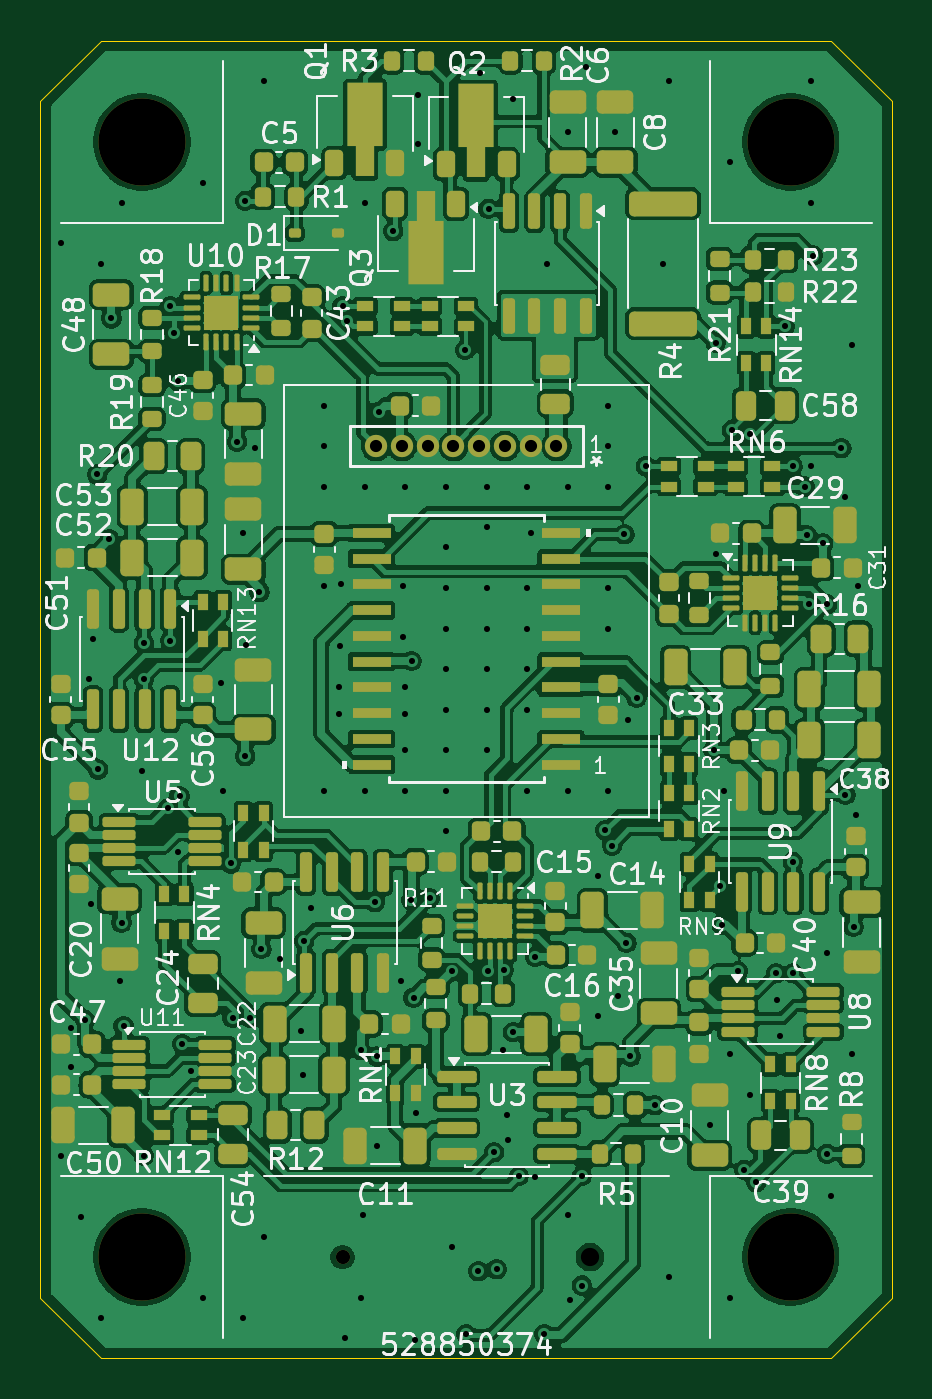
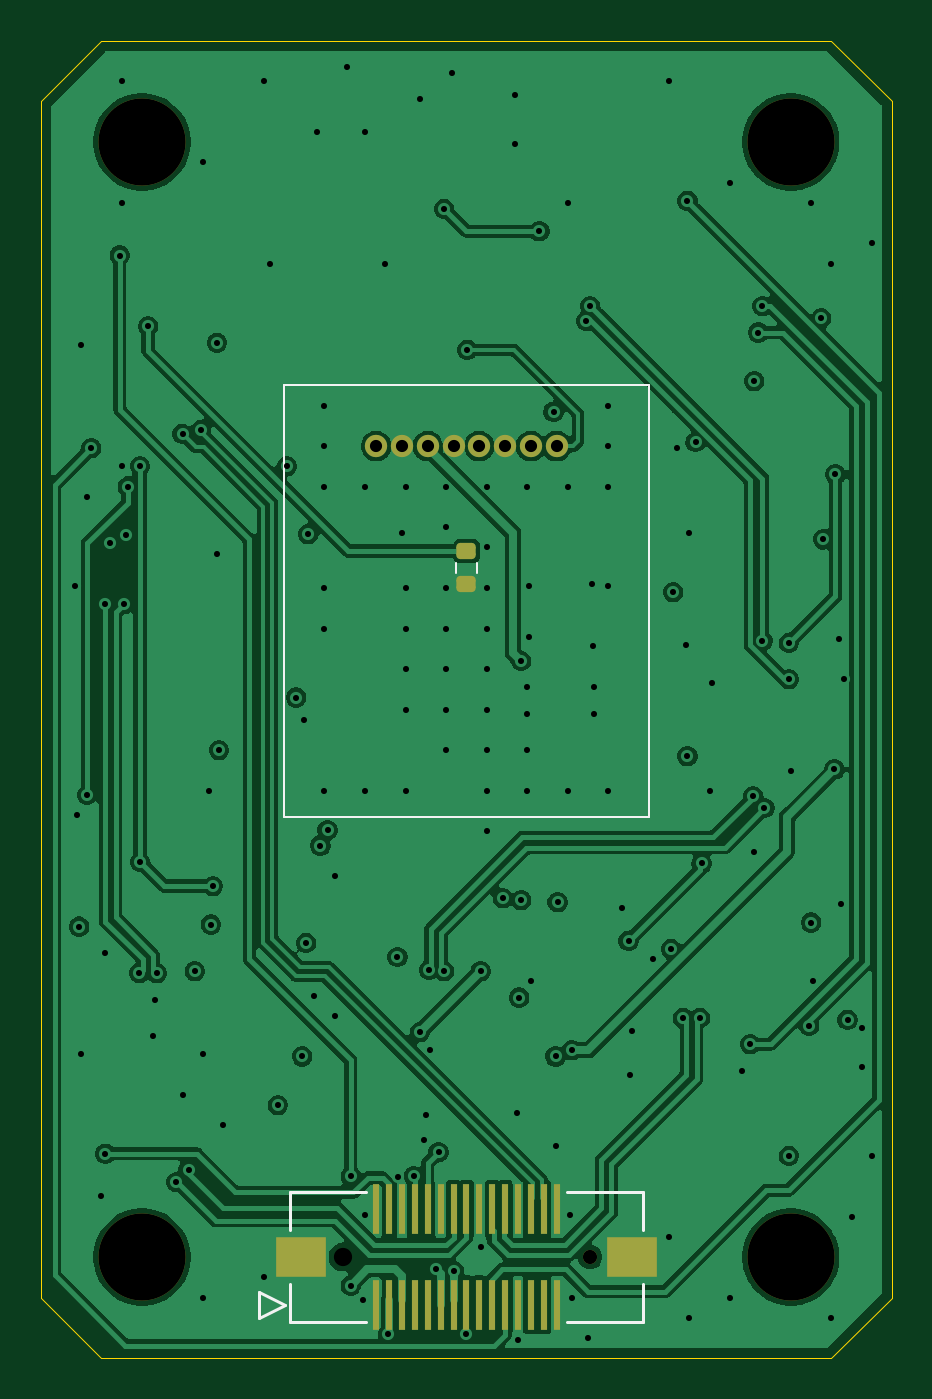
Circuit board: 13 layer files. Board 42.0 x 65.0 mm.
- bottom_copper: magnetic_board_v2_r1-B_Cu.gbr (132922 bytes)
- bottom_mask: magnetic_board_v2_r1-B_Mask.gbr (2580 bytes)
- paste: magnetic_board_v2_r1-B_Paste.gbr (2095 bytes)
- bottom_silk: magnetic_board_v2_r1-B_Silkscreen.gbr (1430 bytes)
- outline: magnetic_board_v2_r1-Edge_Cuts.gbr (946 bytes)
- top_copper: magnetic_board_v2_r1-F_Cu.gbr (562402 bytes)
- top_mask: magnetic_board_v2_r1-F_Mask.gbr (16882 bytes)
- paste: magnetic_board_v2_r1-F_Paste.gbr (16872 bytes)
- top_silk: magnetic_board_v2_r1-F_Silkscreen.gbr (160173 bytes)
- inner_copper: magnetic_board_v2_r1-In1_Cu.gbr (117815 bytes)
- inner_copper: magnetic_board_v2_r1-In2_Cu.gbr (116950 bytes)
- drill: magnetic_board_v2_r1-NPTH.drl (535 bytes)
- drill: magnetic_board_v2_r1-PTH.drl (3331 bytes)

=== bottom_copper: magnetic_board_v2_r1-B_Cu.gbr (132922 bytes, source omitted) ===
=== bottom_mask: magnetic_board_v2_r1-B_Mask.gbr (2580 bytes, source withheld) ===
=== paste: magnetic_board_v2_r1-B_Paste.gbr (2095 bytes, source withheld) ===
=== bottom_silk: magnetic_board_v2_r1-B_Silkscreen.gbr ===
%TF.GenerationSoftware,KiCad,Pcbnew,10.0.3*%
%TF.CreationDate,2026-07-23T12:42:32-04:00*%
%TF.ProjectId,magnetic_expension_v2,6d61676e-6574-4696-935f-657870656e73,v2*%
%TF.SameCoordinates,Original*%
%TF.FileFunction,Legend,Bot*%
%TF.FilePolarity,Positive*%
%FSLAX46Y46*%
G04 Gerber Fmt 4.6, Leading zero omitted, Abs format (unit mm)*
G04 Created by KiCad (PCBNEW 10.0.3) date 2026-07-23 12:42:32*
%MOMM*%
%LPD*%
G01*
G04 APERTURE LIST*
%ADD10C,0.100000*%
%ADD11C,0.152400*%
%ADD12C,0.120000*%
G04 APERTURE END LIST*
D10*
X93600000Y-106100000D02*
X93600000Y-84800000D01*
X111600000Y-84800000D02*
X93600000Y-84800000D01*
X111600000Y-106100000D02*
X93600000Y-106100000D01*
X111600000Y-106100000D02*
X111600000Y-84800000D01*
%TO.C,J1*%
D11*
X93900017Y-124600001D02*
X97659960Y-124600001D01*
X93900017Y-126479960D02*
X93900017Y-124600001D01*
X93900017Y-131000001D02*
X93900017Y-129120040D01*
X97659960Y-131000001D02*
X93900017Y-131000001D01*
X107540040Y-124600001D02*
X111299983Y-124600001D01*
X111299983Y-124600001D02*
X111299983Y-126479960D01*
X111299983Y-129120040D02*
X111299983Y-131000001D01*
X111299983Y-131000001D02*
X107540040Y-131000001D01*
X111553983Y-130150000D02*
X112823983Y-129515000D01*
X112823983Y-129515000D02*
X112823983Y-130785000D01*
X112823983Y-130785000D02*
X111553983Y-130150000D01*
%TO.C,TH1*%
D12*
X102077500Y-94037258D02*
X102077500Y-93562742D01*
X103122500Y-94037258D02*
X103122500Y-93562742D01*
%TD*%
M02*

=== outline: magnetic_board_v2_r1-Edge_Cuts.gbr ===
%TF.GenerationSoftware,KiCad,Pcbnew,10.0.3*%
%TF.CreationDate,2026-07-23T12:42:32-04:00*%
%TF.ProjectId,magnetic_expension_v2,6d61676e-6574-4696-935f-657870656e73,v2*%
%TF.SameCoordinates,Original*%
%TF.FileFunction,Profile,NP*%
%FSLAX46Y46*%
G04 Gerber Fmt 4.6, Leading zero omitted, Abs format (unit mm)*
G04 Created by KiCad (PCBNEW 10.0.3) date 2026-07-23 12:42:32*
%MOMM*%
%LPD*%
G01*
G04 APERTURE LIST*
%TA.AperFunction,Profile*%
%ADD10C,0.050000*%
%TD*%
G04 APERTURE END LIST*
D10*
X81600000Y-70800000D02*
X81600000Y-129800000D01*
X81600000Y-70800000D02*
X84600000Y-67800000D01*
X84600000Y-132800000D02*
X81600000Y-129800000D01*
X84600000Y-132800000D02*
X120600000Y-132800000D01*
X120600000Y-67800000D02*
X84600000Y-67800000D01*
X123600000Y-70800000D02*
X120600000Y-67800000D01*
X123600000Y-105800000D02*
X123600000Y-70800000D01*
X123600000Y-129800000D02*
X120600000Y-132800000D01*
X123600000Y-129800000D02*
X123600000Y-105800000D01*
M02*

=== top_copper: magnetic_board_v2_r1-F_Cu.gbr (562402 bytes, source omitted) ===
=== top_mask: magnetic_board_v2_r1-F_Mask.gbr (16882 bytes, source omitted) ===
=== paste: magnetic_board_v2_r1-F_Paste.gbr (16872 bytes, source omitted) ===
=== top_silk: magnetic_board_v2_r1-F_Silkscreen.gbr (160173 bytes, source omitted) ===
=== inner_copper: magnetic_board_v2_r1-In1_Cu.gbr (117815 bytes, source omitted) ===
=== inner_copper: magnetic_board_v2_r1-In2_Cu.gbr (116950 bytes, source omitted) ===
=== drill: magnetic_board_v2_r1-NPTH.drl ===
M48
; DRILL file KiCad 10.0.3 date 2026-07-23T12:42:29
; FORMAT={-:-/ absolute / metric / decimal}
; #@! TF.CreationDate,2026-07-23T12:42:29-04:00
; #@! TF.GenerationSoftware,Kicad,Pcbnew,10.0.3
; #@! TF.FileFunction,NonPlated,1,4,NPTH
FMAT,2
METRIC
; #@! TA.AperFunction,NonPlated,NPTH,ComponentDrill
T1C0.700
; #@! TA.AperFunction,NonPlated,NPTH,ComponentDrill
T2C0.900
; #@! TA.AperFunction,NonPlated,NPTH,ComponentDrill
T3C4.300
%
G90
G05
T1
X96.5Y-127.8
T2
X108.7Y-127.8
T3
X86.6Y-72.8
X86.6Y-127.8
X118.6Y-72.8
X118.6Y-127.8
M30

=== drill: magnetic_board_v2_r1-PTH.drl ===
M48
; DRILL file KiCad 10.0.3 date 2026-07-23T12:42:29
; FORMAT={-:-/ absolute / metric / decimal}
; #@! TF.CreationDate,2026-07-23T12:42:29-04:00
; #@! TF.GenerationSoftware,Kicad,Pcbnew,10.0.3
; #@! TF.FileFunction,Plated,1,4,PTH
FMAT,2
METRIC
; #@! TA.AperFunction,Plated,PTH,ViaDrill
T1C0.300
; #@! TA.AperFunction,Plated,PTH,ComponentDrill
T2C0.600
%
G90
G05
T1
X82.6Y-77.8
X82.6Y-122.8
X83.1Y-116.5
X83.1Y-118.4
X83.6Y-125.8
X83.8Y-116.1
X84.0Y-99.3
X84.1Y-110.4
X84.2Y-97.3
X84.4Y-89.2
X84.45Y-103.75
X84.6Y-78.8
X84.6Y-130.8
X85.0Y-92.4
X85.1Y-81.5
X85.5Y-114.2
X85.6Y-75.8
X85.6Y-111.3
X85.7Y-116.4
X86.6Y-103.8
X86.7Y-97.5
X86.7Y-99.3
X86.7Y-122.8
X87.9Y-105.65
X88.0Y-80.895
X88.0Y-97.4
X88.2Y-82.2
X88.4Y-84.6
X88.4Y-107.8
X88.457Y-105.075
X88.6Y-117.3
X89.0Y-118.625
X89.6Y-74.8
X89.6Y-129.8
X90.5Y-99.5
X90.6Y-104.8
X90.999Y-108.381
X91.075Y-116.0
X91.3Y-87.6
X91.6Y-92.1
X91.6Y-130.8
X91.7Y-75.7
X91.7Y-103.1
X91.75Y-97.6
X91.925Y-116.0
X92.2Y-87.9
X92.4Y-95.0
X92.5Y-112.6
X92.6Y-69.8
X92.6Y-126.8
X93.4Y-113.1
X94.45Y-116.65
X94.55Y-118.8
X94.6Y-112.2
X94.95Y-110.6
X95.6Y-85.8
X95.6Y-87.8
X95.6Y-89.8
X95.6Y-94.7
X95.6Y-104.8
X96.3Y-99.7
X96.3Y-101.0
X96.35Y-97.65
X96.4Y-94.6
X96.5Y-80.9
X96.6Y-131.8
X96.694Y-81.624
X97.4Y-117.6
X97.4Y-129.8
X97.5Y-125.7
X97.6Y-75.8
X97.6Y-89.8
X97.6Y-104.8
X98.1Y-110.3
X98.2Y-117.9
X98.2Y-122.3
X98.3Y-86.1
X99.0Y-77.2
X99.4Y-114.2
X99.5Y-94.7
X99.5Y-97.2
X99.6Y-89.8
X99.6Y-99.7
X99.6Y-101.0
X99.6Y-102.8
X99.6Y-104.8
X99.893Y-110.193
X99.9Y-98.4
X100.0Y-115.0
X100.06Y-131.9
X100.1Y-120.7
X100.2Y-70.5
X100.2Y-72.9
X100.8Y-110.1
X101.6Y-89.8
X101.6Y-92.8
X101.6Y-94.8
X101.6Y-96.8
X101.6Y-98.8
X101.6Y-100.8
X101.6Y-102.8
X101.6Y-104.8
X101.6Y-106.8
X101.9Y-113.7
X101.9Y-127.3
X102.55Y-83.05
X102.6Y-131.6
X103.2Y-128.5
X103.3Y-69.4
X103.6Y-89.8
X103.6Y-91.8
X103.6Y-94.8
X103.6Y-96.8
X103.6Y-98.8
X103.6Y-100.8
X103.6Y-102.8
X103.695Y-113.7
X103.7Y-76.1
X103.975Y-122.625
X104.1Y-128.4
X104.4Y-117.6
X104.442Y-113.638
X104.6Y-120.8
X104.68Y-122.03
X104.9Y-70.7
X104.9Y-116.7
X105.2Y-123.8
X105.6Y-89.8
X105.6Y-94.8
X105.6Y-96.8
X105.6Y-98.8
X105.6Y-100.8
X105.6Y-104.8
X105.8Y-92.1
X105.984Y-123.826
X106.0Y-113.0
X106.45Y-131.6
X106.6Y-78.8
X107.6Y-72.325
X107.6Y-89.8
X107.6Y-104.8
X107.6Y-125.7
X107.7Y-129.9
X108.3Y-123.8
X108.3Y-129.2
X108.5Y-69.1
X109.1Y-109.0
X109.1Y-115.9
X109.45Y-106.75
X109.6Y-85.8
X109.6Y-87.8
X109.6Y-89.8
X109.6Y-94.8
X109.6Y-96.8
X109.6Y-104.8
X109.8Y-107.5
X109.95Y-72.325
X110.1Y-114.9
X110.4Y-92.15
X110.5Y-112.3
X110.6Y-101.3
X110.7Y-117.9
X111.0Y-100.2
X111.45Y-88.8
X111.9Y-120.3
X112.3Y-78.8
X112.6Y-69.8
X112.6Y-128.8
X114.6Y-121.3
X114.8Y-102.8
X114.9Y-82.7
X114.9Y-93.1
X115.1Y-109.5
X115.2Y-111.4
X115.3Y-104.8
X115.6Y-73.8
X115.6Y-117.8
X115.6Y-129.8
X115.7Y-87.0
X116.0Y-113.7
X116.3Y-123.5
X116.6Y-87.2
X116.6Y-119.8
X116.9Y-124.1
X117.875Y-113.8
X117.95Y-115.1
X118.05Y-116.9
X118.3Y-81.9
X118.7Y-88.8
X118.7Y-108.3
X118.725Y-113.8
X119.3Y-89.8
X119.4Y-92.2
X119.5Y-95.6
X119.6Y-69.8
X119.6Y-75.8
X119.6Y-88.8
X119.7Y-78.4
X120.2Y-92.6
X120.4Y-95.6
X120.4Y-112.8
X120.4Y-122.7
X120.6Y-124.8
X121.1Y-87.9
X121.3Y-90.3
X121.3Y-105.0
X121.6Y-82.8
X121.6Y-117.8
X121.7Y-111.5
X121.8Y-106.0
X121.9Y-94.7
T2
X98.155Y-87.8
X99.425Y-87.8
X100.695Y-87.8
X101.965Y-87.8
X103.235Y-87.8
X104.505Y-87.8
X105.775Y-87.8
X107.045Y-87.8
M30
